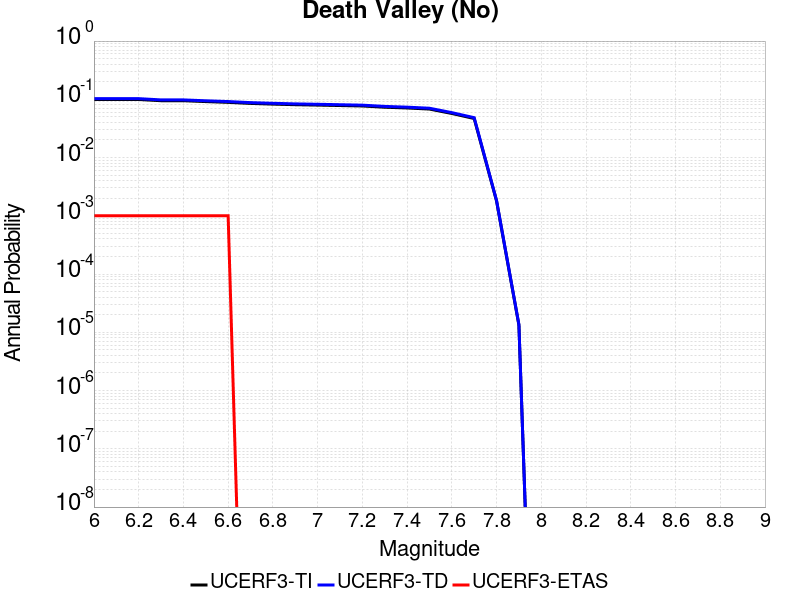

The table this chart was drawn from, first rows:
Magnitude, UCERF3-TI Prob, UCERF3-TD Prob, UCERF3-ETAS Prob
6.0, 0.09945, 0.1027, 0.001
6.1, 0.09945, 0.1027, 0.001
6.2, 0.09945, 0.1027, 0.001
6.3, 0.09462, 0.0977, 0.001
6.4, 0.09462, 0.0977, 0.001
6.5, 0.09139, 0.09435, 0.001
6.6, 0.08867, 0.09154, 0.001
6.7, 0.08501, 0.08775, 0.0
6.8, 0.08271, 0.0854, 0.0
6.9, 0.08084, 0.08349, 0.0
7.0, 0.07959, 0.08221, 0.0
7.1, 0.07819, 0.08077, 0.0
7.2, 0.07685, 0.07939, 0.0
7.3, 0.07314, 0.07555, 0.0
7.4, 0.07101, 0.07336, 0.0
7.5, 0.06803, 0.07029, 0.0
7.6, 0.05716, 0.05906, 0.0
7.7, 0.04682, 0.04839, 0.0
7.8, 0.001803, 0.001832, 0.0
7.9, 1.3353022E-5, 1.3523625E-5, 0.0
